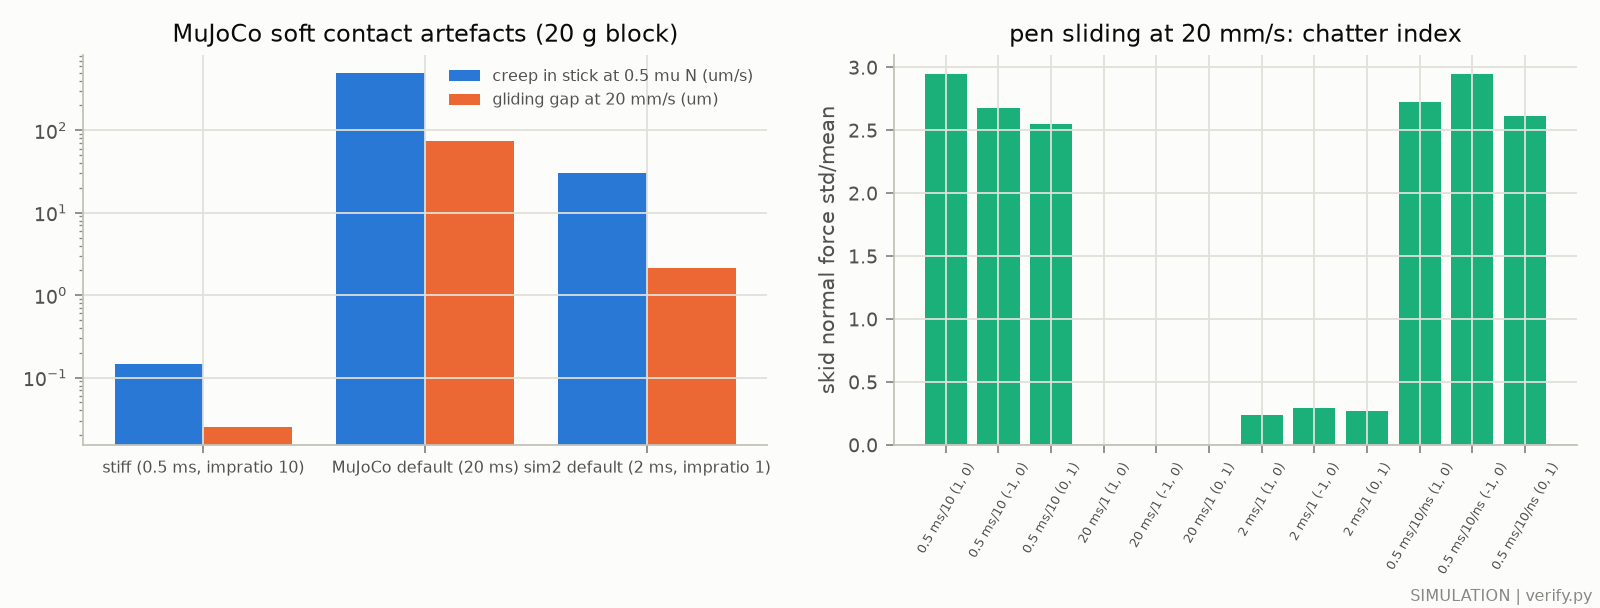

Data behind this chart, as committed beside it:
test, setting, quantity, value
native_block, stiff (0.5 ms, impratio 10), creep_um_s, 0.1483
native_block, stiff (0.5 ms, impratio 10), gliding_gap_um, 0.02494
native_block, MuJoCo default (20 ms), creep_um_s, 497.6
native_block, MuJoCo default (20 ms), gliding_gap_um, 74.41
native_block, sim2 default (2 ms, impratio 1), creep_um_s, 30.49
native_block, sim2 default (2 ms, impratio 1), gliding_gap_um, 2.116
pen_sliding, 0.5 ms/10 (1, 0), Ns_cv, 2.951
pen_sliding, 0.5 ms/10 (1, 0), mu_apparent, 1.036
pen_sliding, 0.5 ms/10 (-1, 0), Ns_cv, 2.679
pen_sliding, 0.5 ms/10 (-1, 0), mu_apparent, 0.5521
pen_sliding, 0.5 ms/10 (0, 1), Ns_cv, 2.551
pen_sliding, 0.5 ms/10 (0, 1), mu_apparent, 1.714
pen_sliding, 20 ms/1 (1, 0), Ns_cv, 0.0007581
pen_sliding, 20 ms/1 (1, 0), mu_apparent, 0.12
pen_sliding, 20 ms/1 (-1, 0), Ns_cv, 0.001381
pen_sliding, 20 ms/1 (-1, 0), mu_apparent, 0.12
pen_sliding, 20 ms/1 (0, 1), Ns_cv, 0.0006959
pen_sliding, 20 ms/1 (0, 1), mu_apparent, 0.12
pen_sliding, 2 ms/1 (1, 0), Ns_cv, 0.2364
pen_sliding, 2 ms/1 (1, 0), mu_apparent, 0.12
pen_sliding, 2 ms/1 (-1, 0), Ns_cv, 0.2964
pen_sliding, 2 ms/1 (-1, 0), mu_apparent, 0.12
pen_sliding, 2 ms/1 (0, 1), Ns_cv, 0.2676
pen_sliding, 2 ms/1 (0, 1), mu_apparent, 0.12
pen_sliding, 0.5 ms/10/ns (1, 0), Ns_cv, 2.726
pen_sliding, 0.5 ms/10/ns (1, 0), mu_apparent, 0.5825
pen_sliding, 0.5 ms/10/ns (-1, 0), Ns_cv, 2.946
pen_sliding, 0.5 ms/10/ns (-1, 0), mu_apparent, 0.6077
pen_sliding, 0.5 ms/10/ns (0, 1), Ns_cv, 2.617
pen_sliding, 0.5 ms/10/ns (0, 1), mu_apparent, 1.723
